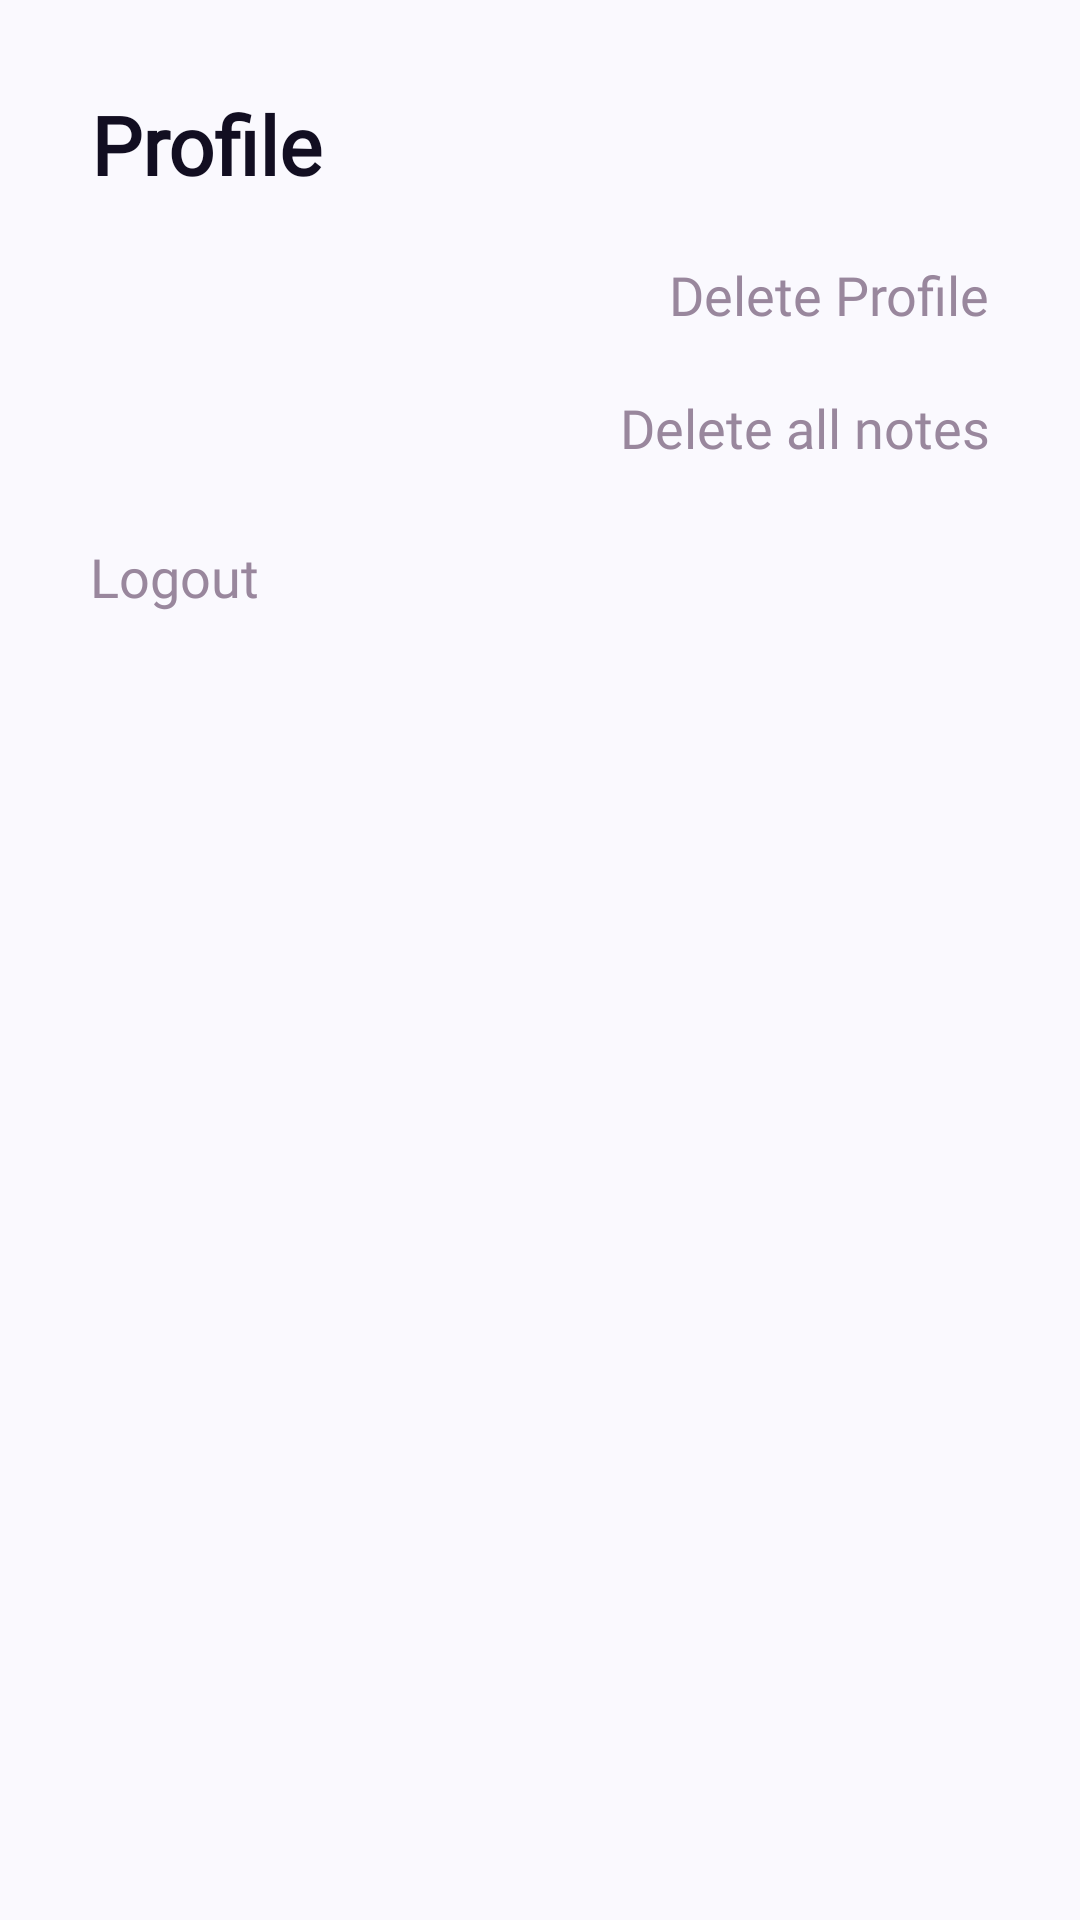

This screen was rendered from an Android layout file. Write that file and the resources it references.
<!-- AndroidManifest.xml: application theme Theme.Spiice -->
<!-- res/layout/fragment_profile.xml -->
<?xml version="1.0" encoding="utf-8"?>
<androidx.constraintlayout.widget.ConstraintLayout xmlns:android="http://schemas.android.com/apk/res/android"
    xmlns:app="http://schemas.android.com/apk/res-auto"
    xmlns:tools="http://schemas.android.com/tools"
    android:id="@+id/profile_fragment"
    android:layout_width="match_parent"
    android:layout_height="match_parent"
    android:background="@color/notes_background"
    tools:context=".ui.profileScreen.ProfileFragment">

    <TextView
        android:id="@+id/title_profile"
        style="@style/AddNoteTitleStyle"
        android:layout_width="wrap_content"
        android:layout_height="wrap_content"
        android:layout_marginStart="@dimen/dm_30"
        android:layout_marginTop="@dimen/dm_30"
        android:text="@string/profile"
        app:layout_constraintStart_toStartOf="parent"
        app:layout_constraintTop_toTopOf="parent" />

    <TextView
        android:id="@+id/user_name"
        style="@style/NoteTitleStyle"
        android:layout_width="wrap_content"
        android:layout_height="wrap_content"
        android:layout_marginStart="@dimen/dm_30"
        android:layout_marginTop="@dimen/dm_20"
        app:layout_constraintStart_toStartOf="parent"
        app:layout_constraintTop_toBottomOf="@id/title_profile"
        tools:text="Dustin Warren" />

    <TextView
        android:id="@+id/user_notes"
        style="@style/NoteTitleStyle"
        android:layout_width="wrap_content"
        android:layout_height="wrap_content"
        android:layout_marginStart="@dimen/dm_30"
        android:layout_marginTop="@dimen/dm_20"
        app:layout_constraintStart_toStartOf="parent"
        app:layout_constraintTop_toBottomOf="@id/user_name"
        tools:text="64 notes" />

    <TextView
        android:id="@+id/logout"
        style="@style/ToolbarTextStyle"
        android:layout_width="wrap_content"
        android:layout_height="wrap_content"
        android:layout_marginStart="@dimen/dm_30"
        android:layout_marginTop="@dimen/dm_20"
        android:text="@string/logout"
        app:layout_constraintStart_toStartOf="parent"
        app:layout_constraintTop_toBottomOf="@id/user_notes" />

    <TextView
        android:id="@+id/delete_account"
        style="@style/ToolbarTextStyle"
        android:layout_width="wrap_content"
        android:layout_height="wrap_content"
        android:layout_marginTop="@dimen/dm_20"
        android:layout_marginEnd="@dimen/dm_30"
        android:text="@string/delete_profile"
        app:layout_constraintEnd_toEndOf="parent"
        app:layout_constraintTop_toBottomOf="@id/title_profile" />

    <TextView
        android:id="@+id/delete_notes"
        style="@style/ToolbarTextStyle"
        android:layout_width="wrap_content"
        android:layout_height="wrap_content"
        android:layout_marginTop="@dimen/dm_20"
        android:layout_marginEnd="@dimen/dm_30"
        android:text="@string/delete_all_notes"
        app:layout_constraintEnd_toEndOf="parent"
        app:layout_constraintTop_toBottomOf="@id/delete_account" />

</androidx.constraintlayout.widget.ConstraintLayout>
<!-- resources referenced by this layout -->
<resources>
  <color name="notes_background">#FAF9FE</color>
  <dimen name="dm_20">20dp</dimen>
  <dimen name="dm_30">30dp</dimen>
  <string name="delete_all_notes">Delete all notes</string>
  <string name="delete_profile">Delete Profile</string>
  <string name="logout">Logout</string>
  <string name="profile">Profile</string>
  <style name="AddNoteTitleStyle" parent="FieldsFontsStyle.TitleFontStyle.TitleStyle">
          <item name="android:textFontWeight">700</item>=
      </style>
  <style name="NoteTitleStyle" parent="FieldsFontsStyle.TitleFontStyle">
          <item name="android:textFontWeight">700</item>
          <item name="android:textSize">@dimen/text_size_note_title</item>
          <item name="android:textAlignment">textStart</item>
      </style>
  <style name="ToolbarTextStyle" parent="FieldsFontsStyle.TitleFontStyle">
          <item name="android:textColor">@color/text_input_field</item>
          <item name="android:textSize">@dimen/text_size</item>
      </style>
  <style name="Theme.Spiice" parent="Base.Theme.Spiice" />
  <style name="FieldsFontsStyle.TitleFontStyle.TitleStyle">
          <item name="android:textSize">@dimen/text_size_title</item>
      </style>
  <style name="FieldsFontsStyle.TitleFontStyle">
          <item name="android:fontFamily">@font/red_hat_display</item>
          <item name="android:textFontWeight">500</item>
      </style>
  <dimen name="text_size_note_title">20sp</dimen>
  <color name="text_input_field">#99879D</color>
  <dimen name="text_size">18sp</dimen>
  <dimen name="text_size_title">27sp</dimen>
  <color name="main">#9378FF</color>
  <style name="ThemeOverlay.App.DatePicker" parent="@style/ThemeOverlay.Material3.MaterialCalendar">
          <item name="colorPrimary">@color/main</item>
          <item name="colorOnPrimary">@color/white</item>
          <item name="shapeAppearanceSmallComponent">@drawable/bg_input_field</item>
          <item name="shapeAppearanceMediumComponent">@drawable/bg_input_field</item>
  
      </style>
  <style name="ToolbarStyle" parent="InputFieldStyle">
          <item name="android:layout_width">@dimen/zero_size</item>
          <item name="android:layout_height">wrap_content</item>
          <item name="titleTextAppearance">@style/ToolbarTextStyle</item>
          <item name="actionMenuTextAppearance">@style/ToolbarTextStyle</item>
      </style>
  <color name="white">#FFFFFFFF</color>
  <!-- drawable bg_input_field (drawable) -->
  <?xml version="1.0" encoding="utf-8"?>
  <shape xmlns:android="http://schemas.android.com/apk/res/android"
      android:shape="rectangle">
      <corners android:radius="8dp" />
      <solid android:color="@color/background_input_field" />
  
  </shape>
  <style name="InputFieldStyle" parent="FieldsSizeStyle">
          <item name="android:singleLine">true</item>
          <item name="android:ellipsize">end</item>
      </style>
  <dimen name="zero_size">0dp</dimen>
  <color name="background_input_field">#FBEEFF</color>
  <style name="FieldsSizeStyle" parent="FieldsFontsStyle.TextFontStyle">
          <item name="android:layout_width">@dimen/input_field_wight</item>
          <item name="android:layout_height">@dimen/input_field_height</item>
          <item name="android:textAlignment">textStart</item>
          <item name="android:background">@drawable/bg_input_field</item>
      </style>
  <style name="FieldsFontsStyle.TextFontStyle">
          <item name="android:fontFamily">@font/public_sans_medium</item>
          <item name="android:textColor">@color/text_input_field</item>
          <item name="android:textFontWeight">400</item>
          <item name="android:textSize">@dimen/text_size</item>
      </style>
  <dimen name="input_field_wight">295dp</dimen>
  <dimen name="input_field_height">52dp</dimen>
</resources>
